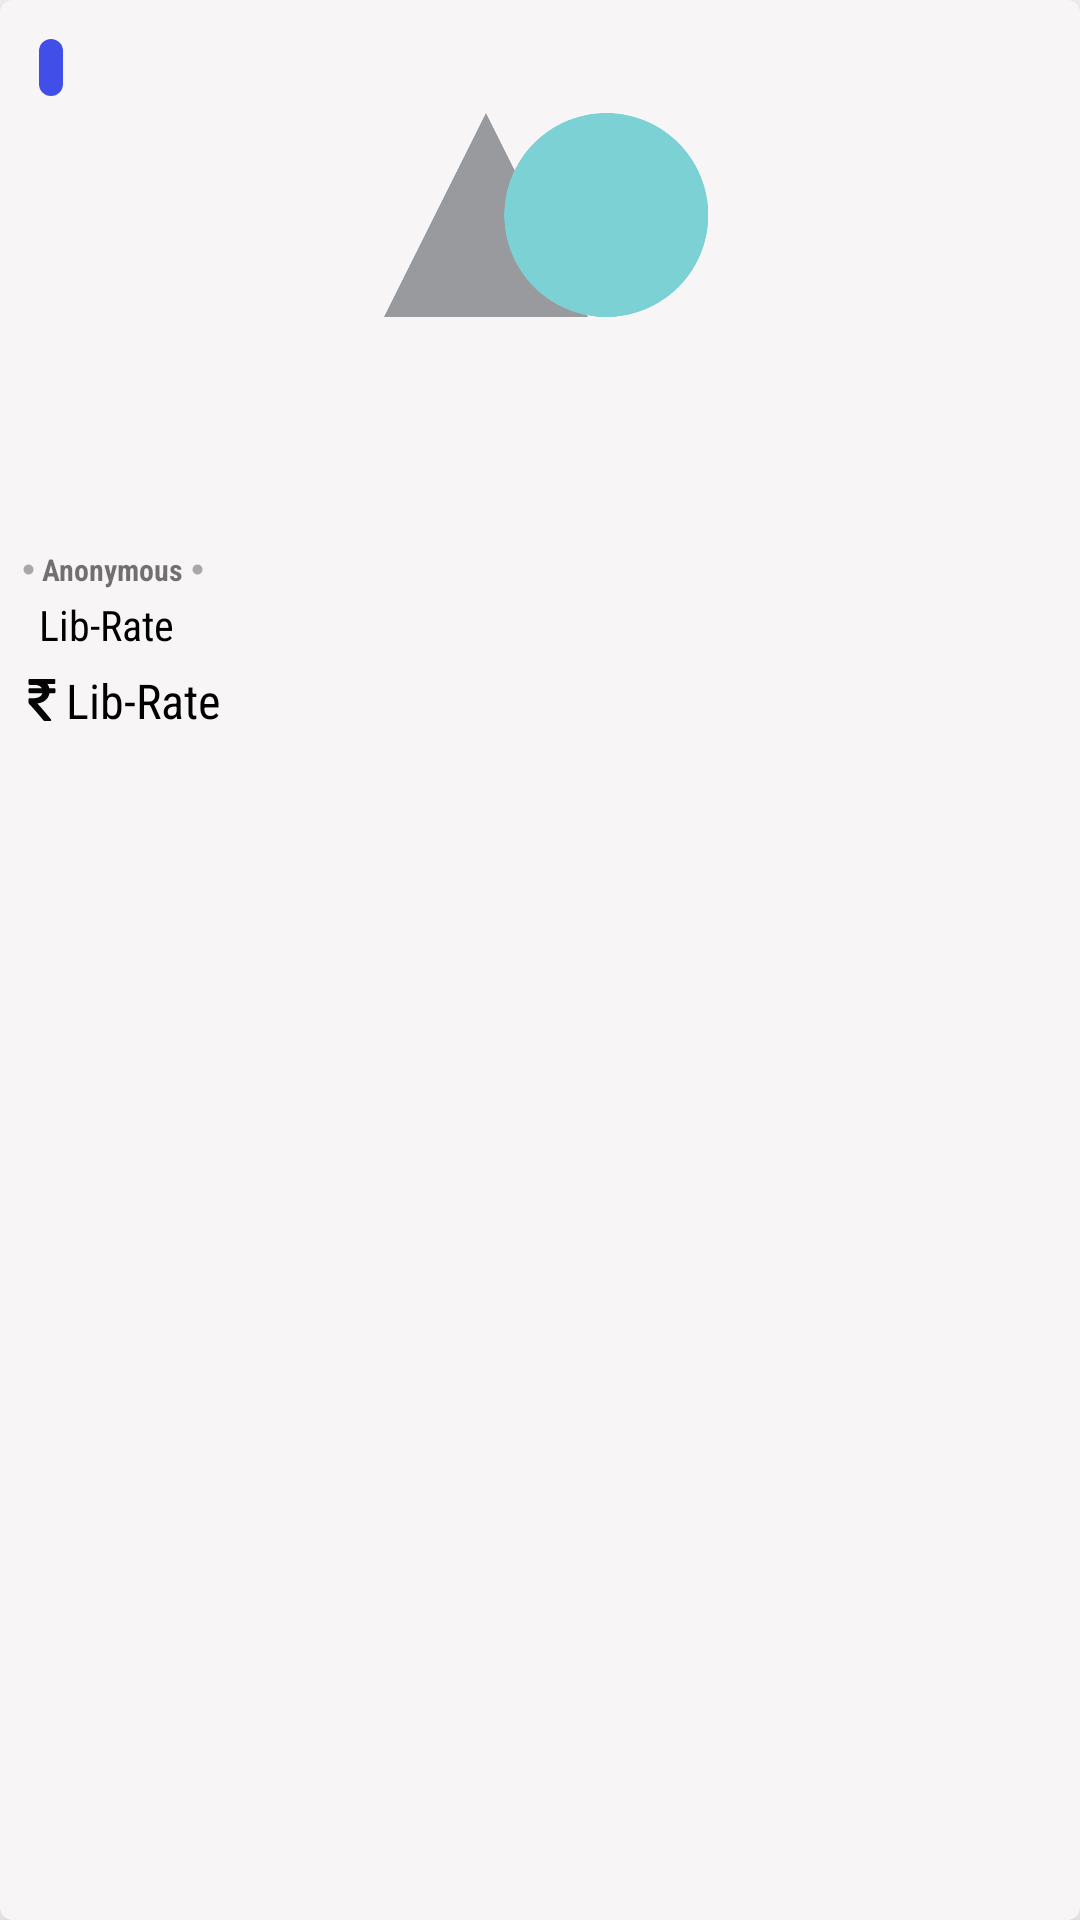

The Android layout XML behind this screen, and the referenced resources:
<!-- AndroidManifest.xml: application theme AppTheme -->
<!-- res/layout/sell_item_view.xml -->
<?xml version="1.0" encoding="utf-8"?>
<android.support.v7.widget.CardView xmlns:android="http://schemas.android.com/apk/res/android"
    xmlns:app="http://schemas.android.com/apk/res-auto"
    android:layout_width="wrap_content"
    android:layout_height="260dp"
    android:layout_marginTop="5dp"
    android:layout_marginStart="5dp"
    android:layout_marginEnd="5dp"
    android:background="#e5e9eae3"
    android:padding="3dp"
    app:cardBackgroundColor="#f7f5f5"
    app:cardCornerRadius="4dp"
    app:cardElevation="2mm"
    app:layout_collapseMode="parallax"

    >

    <LinearLayout
        android:layout_width="match_parent"
        android:layout_height="match_parent"
        android:orientation="vertical"
        android:padding="3dp"
        android:id="@+id/sell_item_container"
        >
        <RelativeLayout
            android:layout_width="match_parent"
            android:layout_height="170dp">

        <ImageView
            android:id="@+id/sell_item_image"
            android:layout_width="match_parent"
            android:layout_height="match_parent"
            android:src="@drawable/logo" />
            <TextView
                android:id="@+id/sell_item_dept"
                android:layout_width="wrap_content"
                android:layout_height="wrap_content"
                android:background="@drawable/textview_background"
                android:layout_marginTop="10dp"
                android:layout_marginStart="10dp"
                android:paddingStart="4dp"
                android:paddingEnd="4dp"
                android:textStyle="bold"
                android:textColor="#fff"
                />
        </RelativeLayout>

        <LinearLayout
            android:layout_width="match_parent"
            android:layout_height="wrap_content"
            android:orientation="vertical">

            <TextView
                android:id="@+id/MySellItemDeptnSem"
                android:layout_width="wrap_content"
                android:layout_height="wrap_content"
                android:layout_marginStart="4dp"
                android:layout_marginTop="10dp"
                android:layout_marginEnd="10dp"
                android:maxLines="1"
                android:maxWidth="105dp"
                android:text="@string/anonymous"
                android:textSize="10sp"
                android:textStyle="bold"
                android:fontFamily="sans-serif-condensed"
                android:drawableStart="@drawable/ic_fiber_manual_record_black_24dp"
                android:drawableEnd="@drawable/ic_fiber_manual_record_black_24dp"
                android:drawablePadding="2dp"/>

            <TextView
                android:id="@+id/sell_item_name"
                android:layout_width="wrap_content"
                android:layout_height="wrap_content"
                android:layout_marginStart="10dp"
                android:layout_marginEnd="10dp"
                android:layout_marginTop="2dp"
                android:maxLines="1"
                android:maxWidth="140dp"
                android:text="@string/app_name"
                android:textSize="14sp"
                android:textStyle="normal"
                android:fontFamily="sans-serif-condensed"
                android:textColor="@color/TextColorBlack"/>
            <TextView
                android:id="@+id/MySellItemPriceTag"
                android:layout_width="wrap_content"
                android:layout_height="wrap_content"
                android:layout_marginStart="4dp"
                android:drawablePadding="1dp"
                android:layout_marginEnd="10dp"
                android:layout_marginTop="5dp"
                android:maxLines="1"
                android:maxWidth="140dp"
                android:text="@string/app_name"
                android:textSize="16sp"
                android:textStyle="normal"
                android:fontFamily="sans-serif-condensed"
                android:textColor="@color/TextColorBlack"
                android:drawableLeft="@drawable/ic_rupee_indian_"/>
        </LinearLayout>
    </LinearLayout>

</android.support.v7.widget.CardView>
<!-- resources referenced by this layout -->
<resources>
  <color name="TextColorBlack">#000000</color>
  <!-- drawable ic_fiber_manual_record_black_24dp (drawable) -->
  <vector android:alpha="0.98" android:height="5dp" android:tint="#A6A6A4"
      android:viewportHeight="24.0" android:viewportWidth="24.0"
      android:width="5dp" xmlns:android="http://schemas.android.com/apk/res/android">
      <path android:fillColor="#010101" android:pathData="M12,12m-8,0a8,8 0,1 1,16 0a8,8 0,1 1,-16 0"/>
  </vector>
  <!-- drawable ic_rupee_indian_ (drawable) -->
  <vector android:alpha="0.98" android:height="14dp"
      android:viewportHeight="401.998" android:viewportWidth="401.998"
      android:width="14dp" xmlns:android="http://schemas.android.com/apk/res/android">
      <path android:fillColor="#FF000000" android:pathData="M326.62,91.076c-1.711,-1.713 -3.901,-2.568 -6.563,-2.568h-48.82c-3.238,-15.793 -9.329,-29.502 -18.274,-41.112h66.52c2.669,0 4.853,-0.856 6.57,-2.565c1.704,-1.712 2.56,-3.903 2.56,-6.567V9.136c0,-2.666 -0.855,-4.853 -2.56,-6.567C324.334,0.859 322.15,0 319.481,0H81.941c-2.666,0 -4.853,0.859 -6.567,2.568c-1.709,1.714 -2.568,3.901 -2.568,6.567v37.972c0,2.474 0.904,4.615 2.712,6.423s3.949,2.712 6.423,2.712h41.399c40.159,0 65.665,10.751 76.513,32.261H81.941c-2.666,0 -4.856,0.855 -6.567,2.568c-1.709,1.715 -2.568,3.901 -2.568,6.567v29.124c0,2.664 0.855,4.854 2.568,6.563c1.714,1.715 3.905,2.568 6.567,2.568h121.915c-4.188,15.612 -13.944,27.506 -29.268,35.691c-15.325,8.186 -35.544,12.279 -60.67,12.279H81.941c-2.474,0 -4.615,0.905 -6.423,2.712c-1.809,1.809 -2.712,3.951 -2.712,6.423v36.263c0,2.478 0.855,4.571 2.568,6.282c36.543,38.828 83.939,93.165 142.182,163.025c1.715,2.286 4.093,3.426 7.139,3.426h55.672c4.001,0 6.763,-1.708 8.281,-5.141c1.903,-3.426 1.53,-6.662 -1.143,-9.708c-55.572,-68.143 -99.258,-119.153 -131.045,-153.032c32.358,-3.806 58.625,-14.277 78.802,-31.404c20.174,-17.129 32.449,-39.403 36.83,-66.811h47.965c2.662,0 4.853,-0.854 6.563,-2.568c1.715,-1.709 2.573,-3.899 2.573,-6.563V97.646C329.193,94.977 328.335,92.79 326.62,91.076z"/>
  </vector>
  <!-- drawable logo: png bitmap (drawable, 19444 bytes) -->
  <!-- drawable textview_background (drawable) -->
  <?xml version="1.0" encoding="utf-8"?>
  <shape xmlns:android="http://schemas.android.com/apk/res/android" android:shape="rectangle">
      <corners android:radius="25dp" />
      <solid android:color="#eb3241e7"/>
  
  </shape>
  <string name="anonymous">Anonymous</string>
  <string name="app_name">Lib-Rate</string>
  <style name="AppTheme" parent="Theme.AppCompat.Light.NoActionBar">
          
          <item name="colorPrimary">@color/colorPrimary</item>
          <item name="colorPrimaryDark">@color/colorPrimaryDark</item>
          <item name="colorAccent">@color/colorAccent</item>
  
  
      </style>
  <color name="colorPrimary">#0277bc</color>
  <color name="colorPrimaryDark">#004c8b</color>
  <color name="colorAccent">#58a5ef</color>
</resources>
